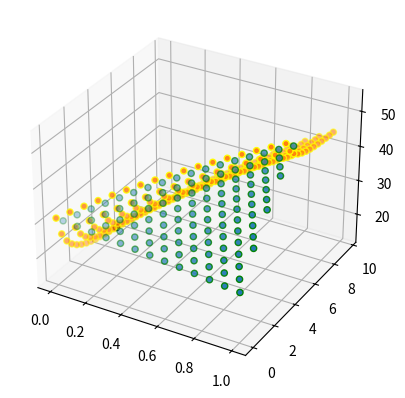

Write the Python code that produced this figure.
import math

from matplotlib import pyplot as plt

# l — hor
# tau — 135grad for T and l axis
k_T = 6500  # Wt/m2
c_t = 4190  # J/(kg*grad)
p = 1000  # kg/m3
T_T = 80  # gradCel
D = 0.05  # m
u = 0.2  # m/s
tau_max = 10  # s
L = 1  # m

delta_alpha = 0.3
delta_beta = 0.2


def countT_0(l):
    return 35 - math.pow(l + 2, 2)


def countT_inp(tau):
    return 11 + 2 / (0.1 * tau + 0.1)


def findNewT(T, delta_a):
    return ((T_T - T) * 4 * k_T / (c_t * p * D)) * delta_a + T


def appendVals(T, a, b):
    T_arr.append(T)
    a_arr.append(a)
    b_arr.append(b)
    l_arr.append(u * (a - b))
    t_arr.append(a + b)


#
T_arr, a_arr, b_arr, l_arr, t_arr = [], [], [], [], []
ts = L / u

fig = plt.figure()
ax = fig.add_subplot(projection='3d')

# первый проход
b = -ts / 2  # [-ts/2,0]
a = -b
T = countT_0(-2 * u * b)
while b <= 0:
    a = -b
    T = countT_0(-2 * u * b)
    while a <= b + ts:
        appendVals(T, a, b)
        T = findNewT(T, delta_alpha)
        a += delta_alpha
    b += delta_beta
ax.scatter(l_arr, t_arr, T_arr, edgecolor="green")
T_arr, a_arr, b_arr, l_arr, t_arr = [], [], [], [], []
# второй проход
b = 0  # [0, (tau_max-ts)/2]
a = b
T = countT_inp(2 * b)
while b <= (tau_max - ts) / 2:
    a = b
    T = countT_inp(2 * b)
    while a <= b + ts:
        appendVals(T, a, b)
        T = findNewT(T, delta_alpha)
        a += delta_alpha
    b += delta_beta
ax.scatter(l_arr, t_arr, T_arr, edgecolor="yellow")
T_arr, a_arr, b_arr, l_arr, t_arr = [], [], [], [], []
# третий проход
b = (tau_max - ts) / 2
a = b
T = countT_inp(2 * b)
while b <= tau_max / 2:
    a = b
    T = countT_inp(2 * b)
    while a <= -b + ts:
        appendVals(T, a, b)
        T = findNewT(T, delta_alpha)
        a += delta_alpha
    b += delta_beta
ax.scatter(l_arr, t_arr, T_arr, marker='o', edgecolors='black')
#print(T_arr)


plt.show()
